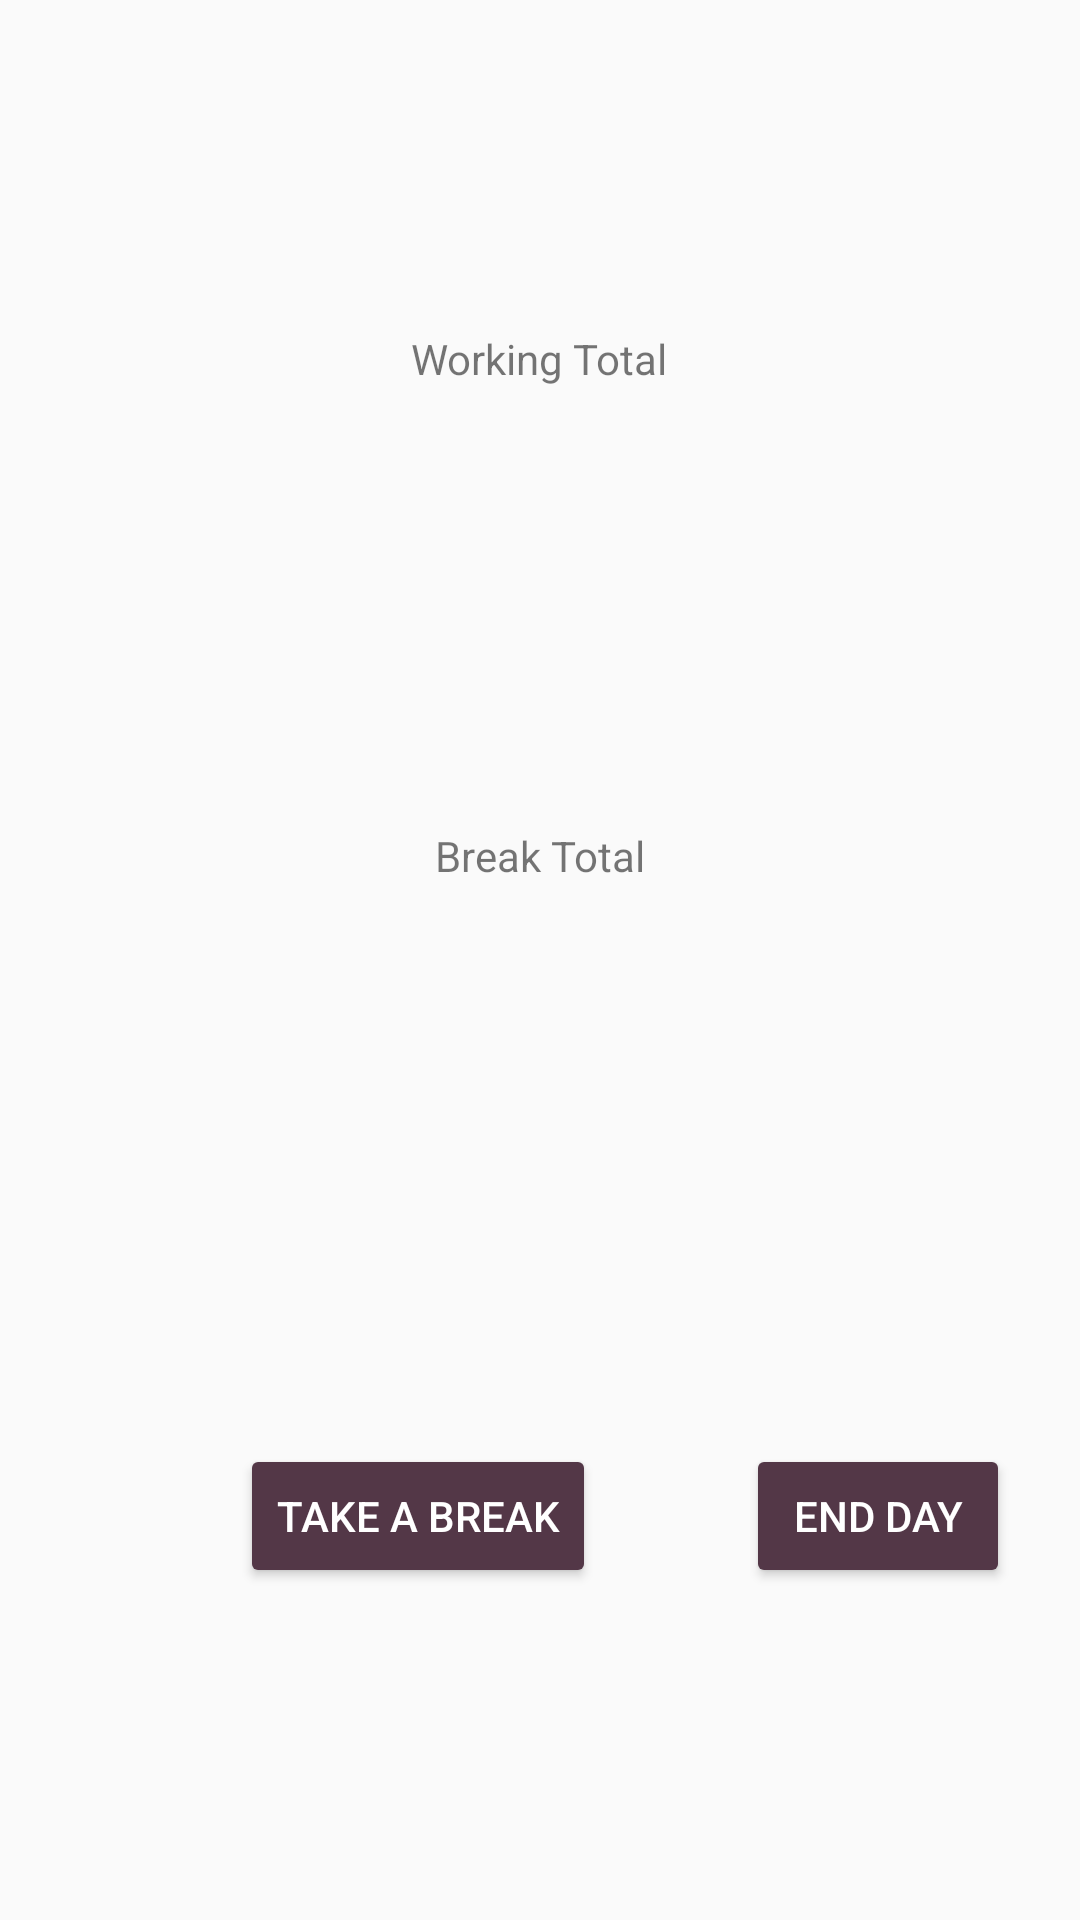

Layout XML and referenced resources for this Android screen:
<!-- AndroidManifest.xml: application theme Theme.AppCompat.Light.NoActionBar -->
<!-- res/layout/fragment_working.xml -->
<?xml version="1.0" encoding="utf-8"?>
<RelativeLayout xmlns:android="http://schemas.android.com/apk/res/android"
    xmlns:tools="http://schemas.android.com/tools"
    android:layout_width="match_parent"
    android:layout_height="match_parent"
    tools:context=".WorkingFragment">

    <Button
        android:id="@+id/breakBtn"
        android:layout_width="wrap_content"
        android:layout_height="wrap_content"
        android:layout_below="@id/breakTotal"
        android:layout_marginTop="120dp"
        android:layout_marginStart="80dp"
        android:backgroundTint="@color/darkText"
        android:text="@string/take_a_break"
        android:textColor="@color/white" />

    <Button
        android:id="@+id/eodBtn"
        android:layout_width="wrap_content"
        android:layout_height="wrap_content"
        android:layout_toEndOf="@id/breakBtn"
        android:layout_below="@+id/breakTotal"
        android:layout_marginTop="120dp"
        android:layout_marginStart="50dp"
        android:backgroundTint="@color/darkText"
        android:text="@string/end_day"
        android:textColor="@color/white" />

    <TextView
        android:id="@+id/workingTotal"
        android:layout_width="wrap_content"
        android:layout_height="wrap_content"
        android:layout_below="@id/workTotalLbl"
        android:text=""
        android:textSize="50sp"
        android:layout_centerHorizontal="true"
        />

    <TextView
        android:id="@+id/workTotalLbl"
        android:layout_width="wrap_content"
        android:layout_height="wrap_content"
        android:text="@string/working_total"
        android:layout_centerHorizontal="true"
        android:layout_marginTop="110dp"
        />

    <TextView
        android:id="@+id/breakTotal"
        android:layout_width="wrap_content"
        android:layout_height="wrap_content"
        android:layout_below="@id/breakTotalLbl"
        android:text=""
        android:textSize="50sp"
        android:layout_centerHorizontal="true"
        />

    <TextView
        android:id="@+id/breakTotalLbl"
        android:layout_width="wrap_content"
        android:layout_height="wrap_content"
        android:text="@string/break_total"
        android:layout_below="@id/workingTotal"
        android:layout_centerHorizontal="true"
        android:layout_marginTop="80dp"
        />

</RelativeLayout>
<!-- resources referenced by this layout -->
<resources>
  <color name="darkText">#533747</color>
  <color name="white">#FFFFFF</color>
  <string name="break_total">Break Total</string>
  <string name="end_day">End Day</string>
  <string name="take_a_break">Take a Break</string>
  <string name="working_total">Working Total</string>
</resources>
